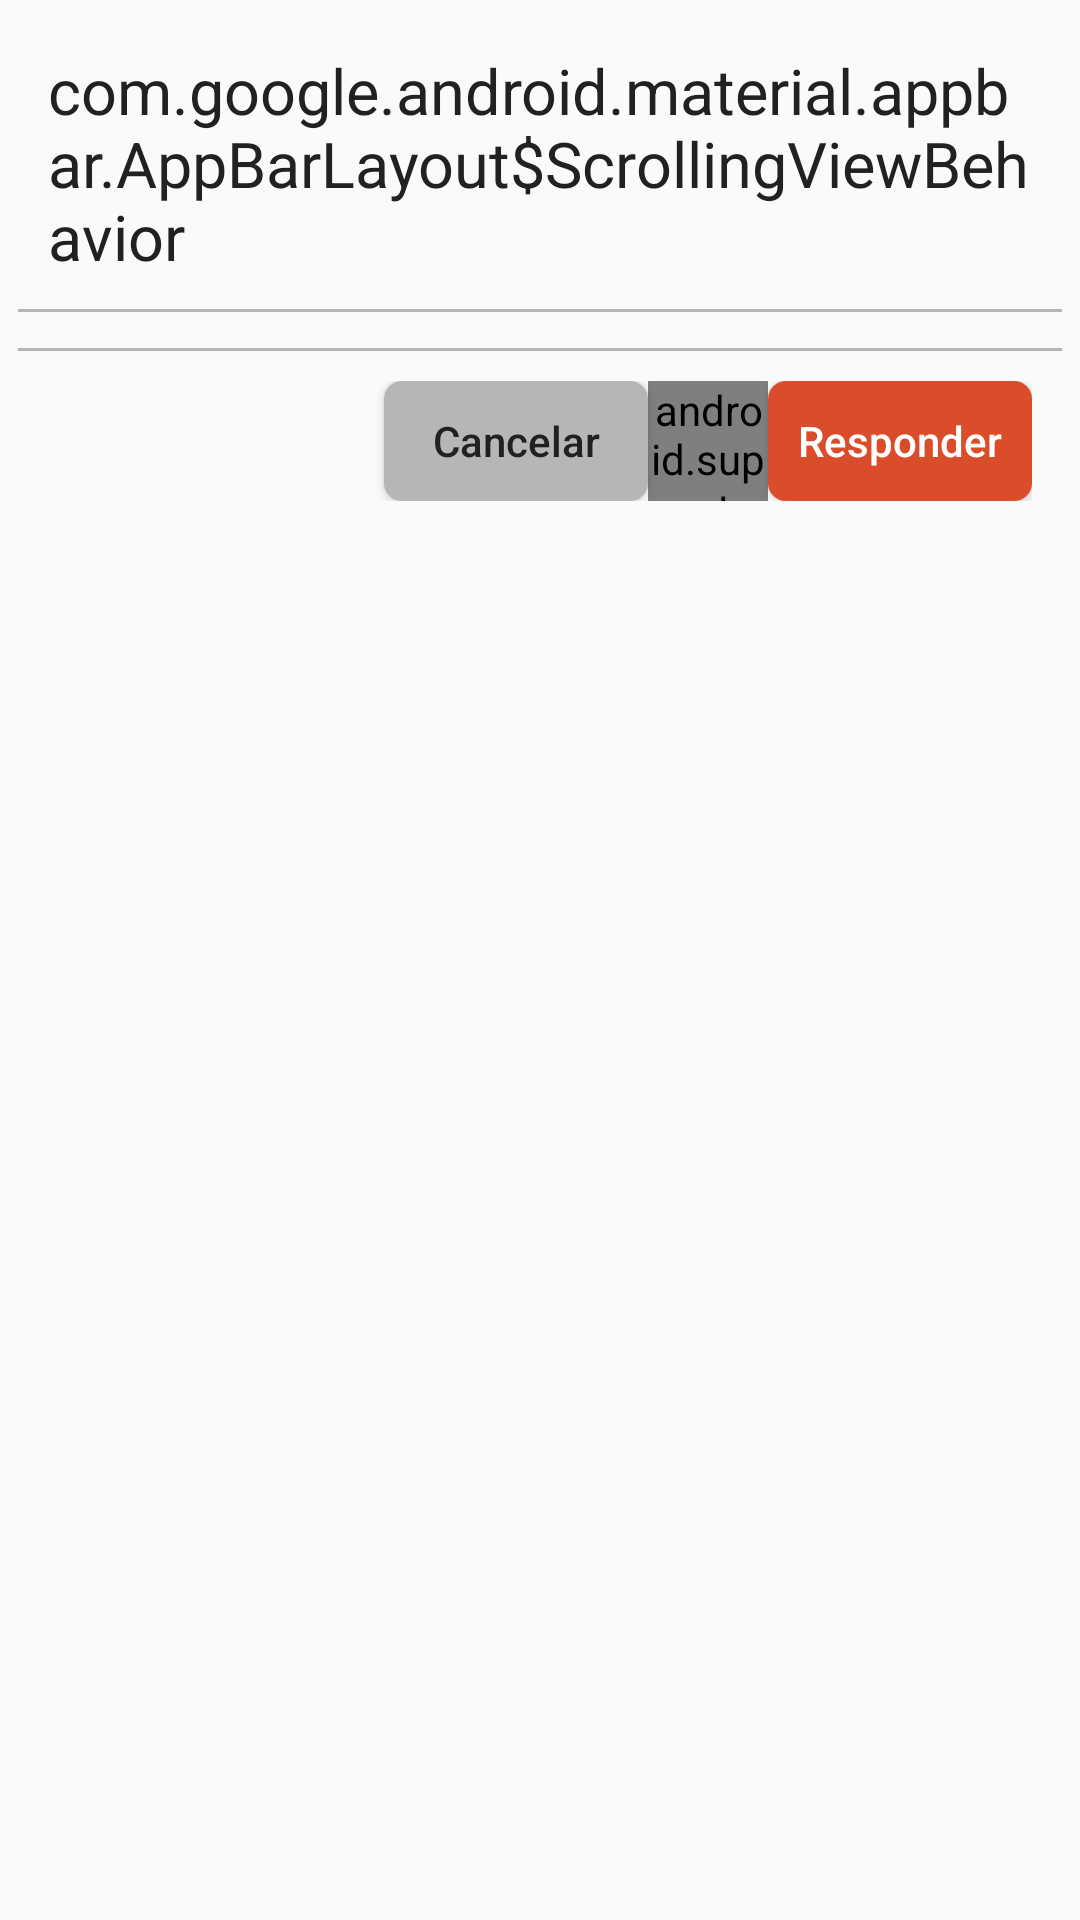

Produce the Android XML layout that renders to this screen, including the resource entries it uses.
<!-- AndroidManifest.xml: application theme AppTheme -->
<!-- res/layout/dialog_answer_post.xml -->
<?xml version="1.0" encoding="utf-8"?>
<LinearLayout
    xmlns:android="http://schemas.android.com/apk/res/android"
    xmlns:seekarc="http://schemas.android.com/apk/res-auto"
    android:orientation="vertical"
    android:padding="6dp"
    android:layout_width="match_parent"
    android:layout_height="match_parent">

    <TextView
        android:id="@+id/lbl_question"
        android:text="@string/appbar_scrolling_view_behavior"
        android:textColor="@color/primary_text"
        android:textSize="21sp"
        android:padding="10dp"
        android:layout_width="match_parent"
        android:layout_height="wrap_content" />
    <View
        android:background="@color/divider"
        android:layout_width="match_parent"
        android:layout_height="1dp"/>
    <android.support.v4.widget.NestedScrollView
        android:layout_marginTop="6dp"
        android:layout_marginBottom="6dp"
        android:layout_width="match_parent"
        android:layout_height="wrap_content">
        <LinearLayout
            android:id="@+id/layout_options_answers"
            android:orientation="vertical"
            android:layout_width="match_parent"
            android:layout_height="match_parent">
            <FrameLayout
                android:id="@+id/frame_seekbar"
                android:visibility="gone"
                android:orientation="vertical"
                android:gravity="center"
                android:layout_gravity="center"
                android:layout_width="wrap_content"
                android:layout_height="wrap_content">
                <com.triggertrap.seekarc.SeekArc
                    android:id="@+id/seekbar"
                    android:padding="30dp"
                    seekarc:arcColor="@color/colorPressed"
                    seekarc:clockwise="true"
                    seekarc:max="10"
                    seekarc:progressColor="@color/colorPrimary"
                    seekarc:progressWidth="20dp"
                    seekarc:startAngle="0"
                    seekarc:touchInside="true"
                    seekarc:arcWidth="20dp"
                    android:layout_gravity="center"
                    android:layout_width="250dp"
                    android:layout_height="250dp" />
                <TextView
                    android:id="@+id/lbl_progress_seekarc"
                    android:gravity="center"
                    android:text="@string/number_bar"
                    android:textSize="95sp"
                    android:textColor="@color/colorAccentLight"
                    android:layout_width="wrap_content"
                    android:layout_height="wrap_content"
                    android:layout_gravity="center" />
            </FrameLayout>
        </LinearLayout>
    </android.support.v4.widget.NestedScrollView>
    <View
        android:background="@color/divider"
        android:layout_width="match_parent"
        android:layout_height="1dp"/>
    <LinearLayout
        android:layout_marginBottom="10dp"
        android:padding="10dp"
        android:layout_gravity="right"
        android:gravity="right"
        android:orientation="horizontal"
        android:layout_width="match_parent"
        android:layout_height="wrap_content">
        <Button
            android:id="@+id/but_cancel"
            style="@style/material_button_dark"
            android:text="@string/dialog_answer_cancel"
            android:textColor="@color/primary_text"
            android:textAllCaps="false"
            android:layout_width="wrap_content"
            android:layout_height="40dp" />
        <android.support.v4.widget.Space
            android:layout_width="40dp"
            android:layout_height="match_parent" />
        <Button
            android:id="@+id/but_send"
            style="@style/material_button"
            android:text="@string/dialog_answer_accept"
            android:textColor="@color/icons"
            android:textAllCaps="false"
            android:layout_width="wrap_content"
            android:layout_height="40dp" />
    </LinearLayout>

</LinearLayout>
<!-- resources referenced by this layout -->
<resources>
  <color name="colorAccentLight">#987b1fa2</color>
  <color name="colorPressed">#ffdfdf</color>
  <color name="colorPrimary">#DB4C2A</color>
  <color name="divider">#B6B6B6</color>
  <color name="icons">#FFFFFF</color>
  <color name="primary_text">#212121</color>
  <string name="dialog_answer_accept">Responder</string>
  <string name="dialog_answer_cancel">Cancelar</string>
  <string name="number_bar">0</string>
  <style name="material_button" parent="android:style/Widget.Material.Button">
          <item name="android:background">@drawable/background_button_material</item>
      </style>
  <style name="material_button_dark" parent="android:style/Widget.Material.Button">
          <item name="android:background">@drawable/background_button_material_dark</item>
      </style>
  <style name="AppTheme" parent="Theme.AppCompat.Light.DarkActionBar">
          
          <item name="colorPrimary">@color/colorPrimary</item>
          <item name="colorPrimaryDark">@color/colorPrimaryDark</item>
          <item name="colorAccent">@color/colorAccent</item>
      </style>
  <!-- drawable background_button_material (drawable) -->
  <?xml version="1.0" encoding="utf-8"?>
  <shape
      xmlns:android="http://schemas.android.com/apk/res/android">
      <solid
          android:color="@color/colorPrimary"/>
      <corners
          android:radius="6dp"/>
  </shape>
  <!-- drawable background_button_material_dark (drawable) -->
  <?xml version="1.0" encoding="utf-8"?>
  <shape
      xmlns:android="http://schemas.android.com/apk/res/android">
      <solid
          android:color="@color/divider"/>
      <corners
          android:radius="6dp"/>
  </shape>
  <color name="colorPrimaryDark">#B23322</color>
  <color name="colorAccent">#7B1FA2</color>
</resources>
